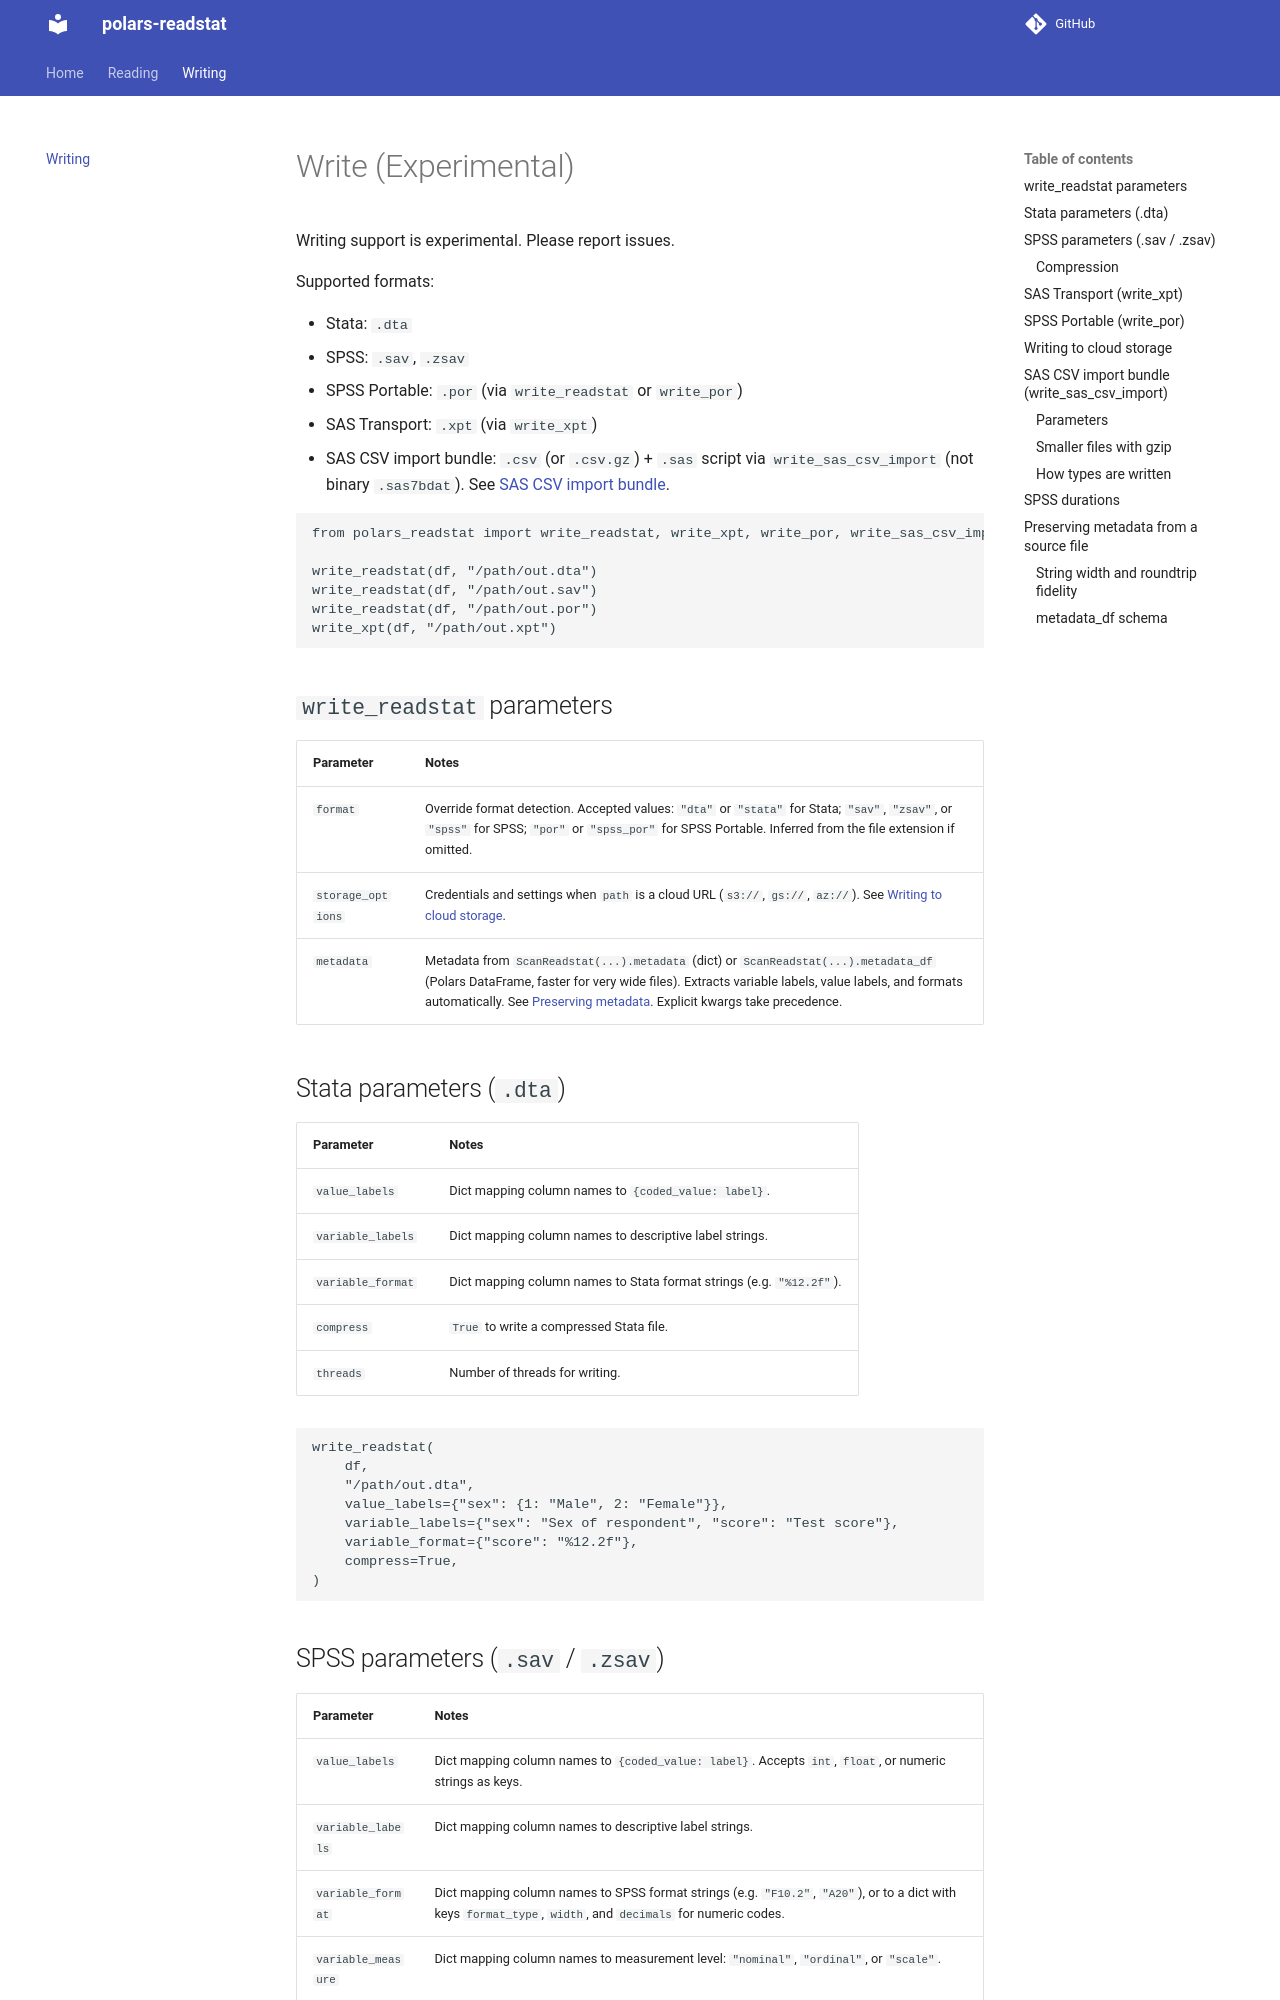

repository: jrothbaum/polars_readstat · page: write/index.html · generator: mkdocs

# Write (Experimental)

Writing support is experimental. Please report issues.

Supported formats:

- Stata: `.dta`
- SPSS: `.sav`, `.zsav`
- SPSS Portable: `.por` (via `write_readstat` or `write_por`)
- SAS Transport: `.xpt` (via `write_xpt`)
- SAS CSV import bundle: `.csv` (or `.csv.gz`) + `.sas` script via `write_sas_csv_import` (not binary `.sas7bdat`). See [SAS CSV import bundle](#sas-csv-import-bundle-write_sas_csv_import).

```python
from polars_readstat import write_readstat, write_xpt, write_por, write_sas_csv_import

write_readstat(df, "/path/out.dta")
write_readstat(df, "/path/out.sav")
write_readstat(df, "/path/out.por")
write_xpt(df, "/path/out.xpt")
```

## `write_readstat` parameters

| Parameter | Notes |
| --- | --- |
| `format` | Override format detection. Accepted values: `"dta"` or `"stata"` for Stata; `"sav"`, `"zsav"`, or `"spss"` for SPSS; `"por"` or `"spss_por"` for SPSS Portable. Inferred from the file extension if omitted. |
| `storage_options` | Credentials and settings when `path` is a cloud URL (`s3://`, `gs://`, `az://`). See [Writing to cloud storage](#writing-to-cloud-storage). |
| `metadata` | Metadata from `ScanReadstat(...).metadata` (dict) or `ScanReadstat(...).metadata_df` (Polars DataFrame, faster for very wide files). Extracts variable labels, value labels, and formats automatically. See [Preserving metadata](#preserving-metadata-from-a-source-file). Explicit kwargs take precedence. |

## Stata parameters (`.dta`)

| Parameter | Notes |
| --- | --- |
| `value_labels` | Dict mapping column names to `{coded_value: label}`. |
| `variable_labels` | Dict mapping column names to descriptive label strings. |
| `variable_format` | Dict mapping column names to Stata format strings (e.g. `"%12.2f"`). |
| `compress` | `True` to write a compressed Stata file. |
| `threads` | Number of threads for writing. |

```python
write_readstat(
    df,
    "/path/out.dta",
    value_labels={"sex": {1: "Male", 2: "Female"}},
    variable_labels={"sex": "Sex of respondent", "score": "Test score"},
    variable_format={"score": "%12.2f"},
    compress=True,
)
```
